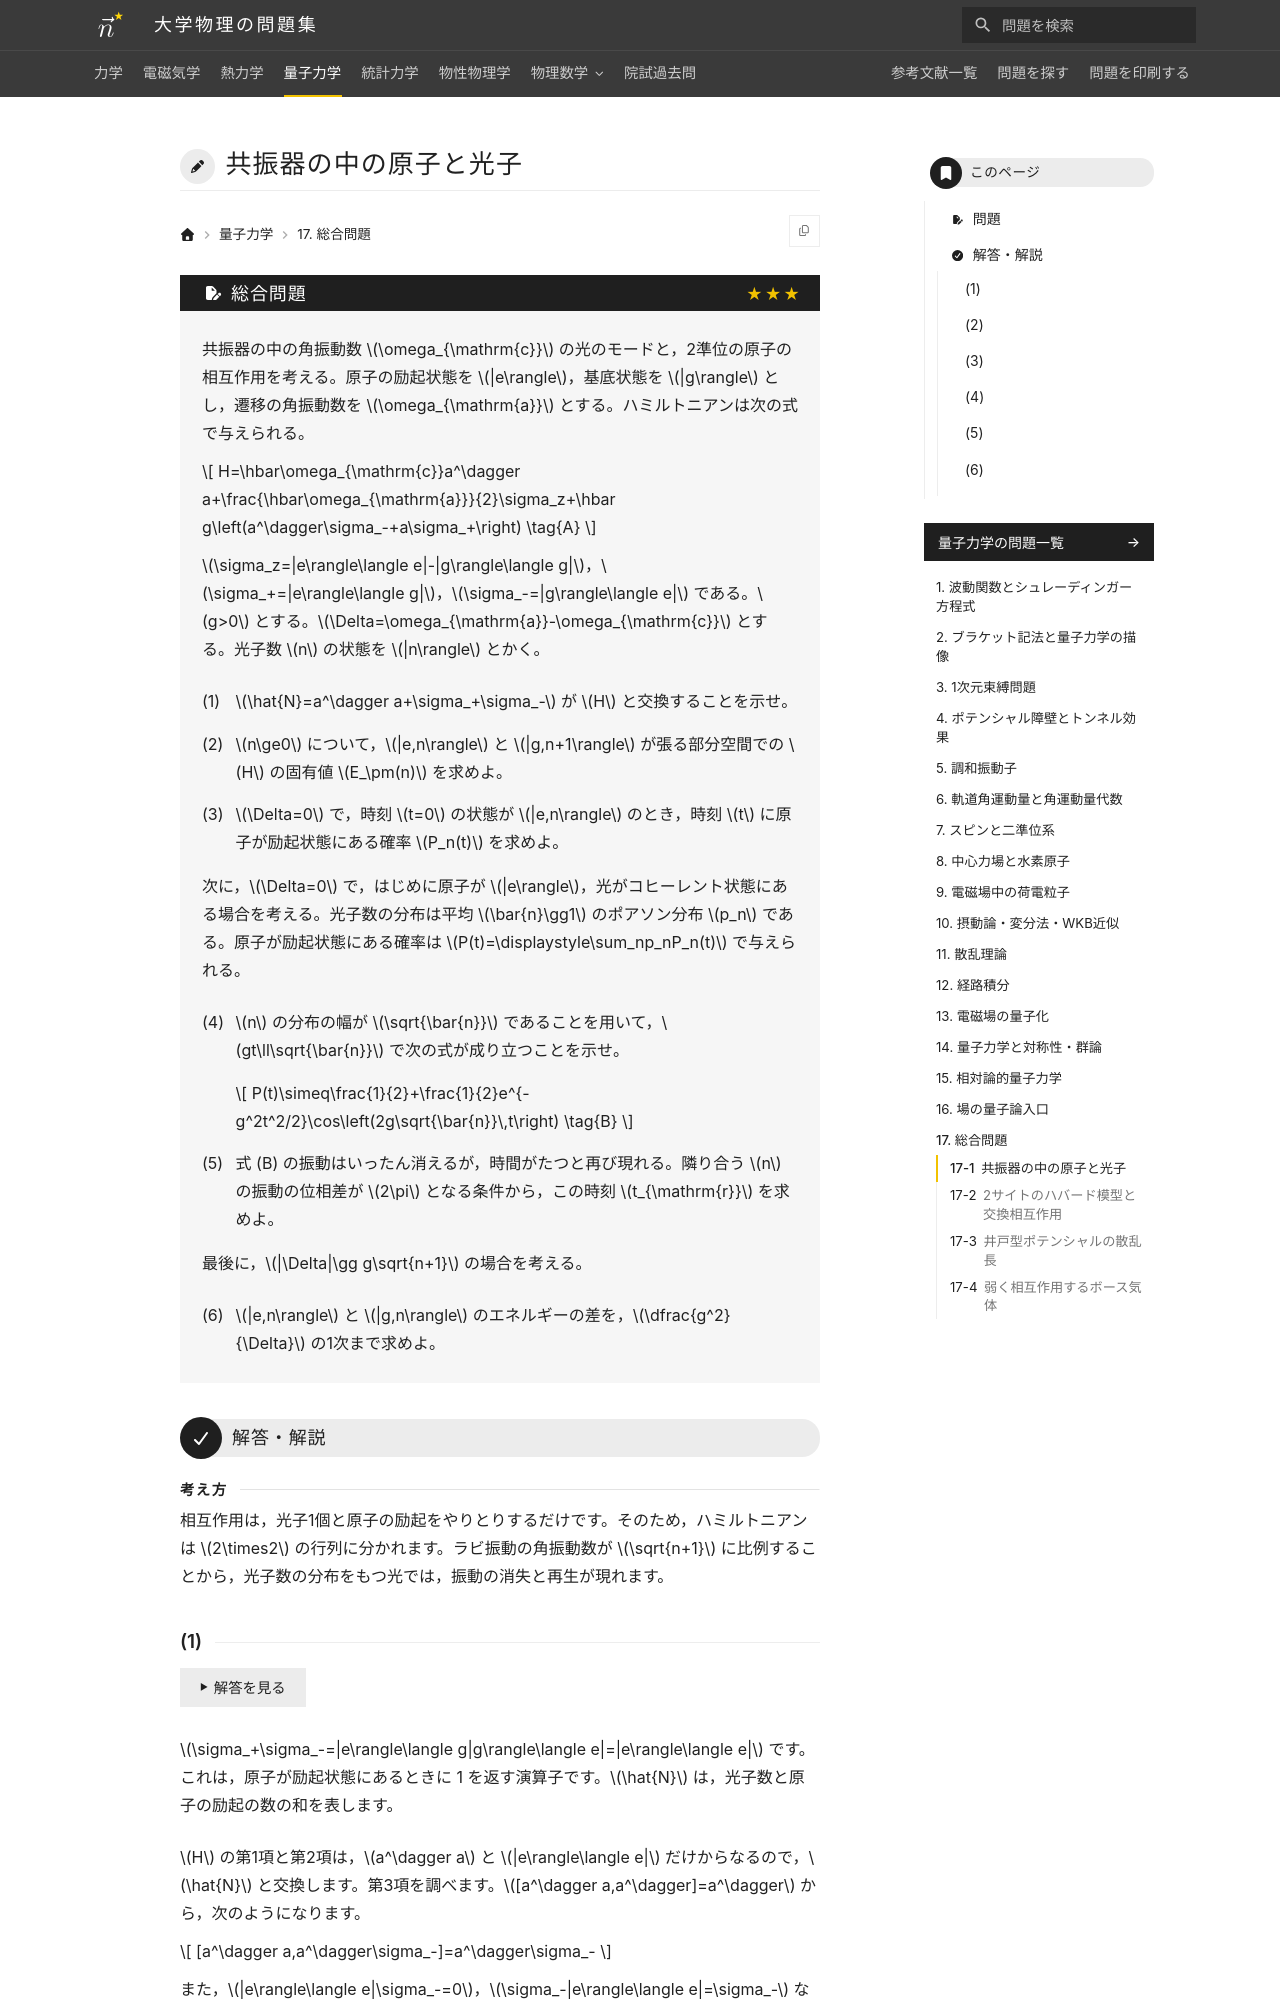

repository: Nanana-2/physics-site · page: 04quantum_mechanics/17/17_910/index.html · generator: mkdocs

---
tags:
  - 発展
---

# 共振器の中の原子と光子

## 問題
共振器の中の角振動数 $\omega_{\mathrm{c}}$ の光のモードと，2準位の原子の相互作用を考える。原子の励起状態を $|e\rangle$，基底状態を $|g\rangle$ とし，遷移の角振動数を $\omega_{\mathrm{a}}$ とする。ハミルトニアンは次の式で与えられる。

$$
H=\hbar\omega_{\mathrm{c}}a^\dagger a+\frac{\hbar\omega_{\mathrm{a}}}{2}\sigma_z+\hbar g\left(a^\dagger\sigma_-+a\sigma_+\right) \tag{A}
$$

$\sigma_z=|e\rangle\langle e|-|g\rangle\langle g|$，$\sigma_+=|e\rangle\langle g|$，$\sigma_-=|g\rangle\langle e|$ である。$g>0$ とする。$\Delta=\omega_{\mathrm{a}}-\omega_{\mathrm{c}}$ とする。光子数 $n$ の状態を $|n\rangle$ とかく。

(1) $\hat{N}=a^\dagger a+\sigma_+\sigma_-$ が $H$ と交換することを示せ。

(2) $n\ge0$ について，$|e,n\rangle$ と $|g,n+1\rangle$ が張る部分空間での $H$ の固有値 $E_\pm(n)$ を求めよ。

(3) $\Delta=0$ で，時刻 $t=0$ の状態が $|e,n\rangle$ のとき，時刻 $t$ に原子が励起状態にある確率 $P_n(t)$ を求めよ。

次に，$\Delta=0$ で，はじめに原子が $|e\rangle$，光がコヒーレント状態にある場合を考える。光子数の分布は平均 $\bar{n}\gg1$ のポアソン分布 $p_n$ である。原子が励起状態にある確率は $P(t)=\displaystyle\sum_np_nP_n(t)$ で与えられる。

(4) $n$ の分布の幅が $\sqrt{\bar{n}}$ であることを用いて，$gt\ll\sqrt{\bar{n}}$ で次の式が成り立つことを示せ。

$$
P(t)\simeq\frac{1}{2}+\frac{1}{2}e^{-g^2t^2/2}\cos\left(2g\sqrt{\bar{n}}\,t\right) \tag{B}
$$

(5) 式 (B) の振動はいったん消えるが，時間がたつと再び現れる。隣り合う $n$ の振動の位相差が $2\pi$ となる条件から，この時刻 $t_{\mathrm{r}}$ を求めよ。

最後に，$|\Delta|\gg g\sqrt{n+1}$ の場合を考える。

(6) $|e,n\rangle$ と $|g,n\rangle$ のエネルギーの差を，$\dfrac{g^2}{\Delta}$ の1次まで求めよ。

---

## 解答・解説

<div class="approach" markdown>
相互作用は，光子1個と原子の励起をやりとりするだけです。そのため，ハミルトニアンは $2\times2$ の行列に分かれます。ラビ振動の角振動数が $\sqrt{n+1}$ に比例することから，光子数の分布をもつ光では，振動の消失と再生が現れます。
</div>
